10-way image classification set "spectrograms" from GitHub (ethansheridansmith/AAI); label vocabulary: blues, classical, country, disco, hip-hop, jazz, metal, pop, reggae, rock.

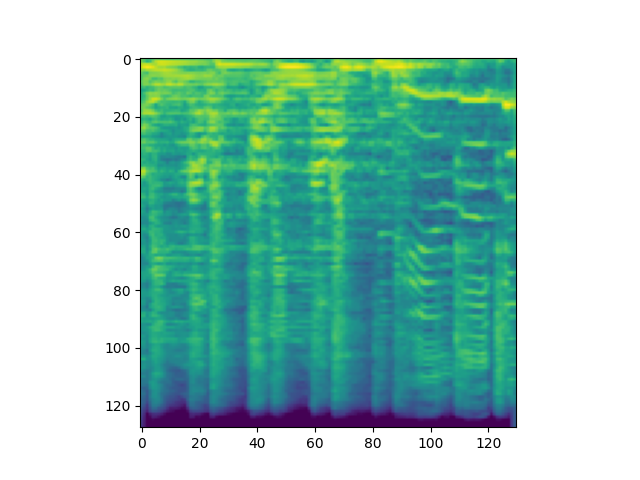
Label: rock

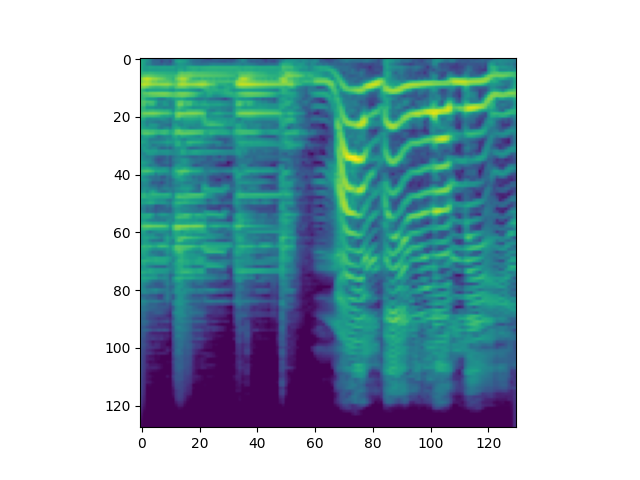
Label: blues

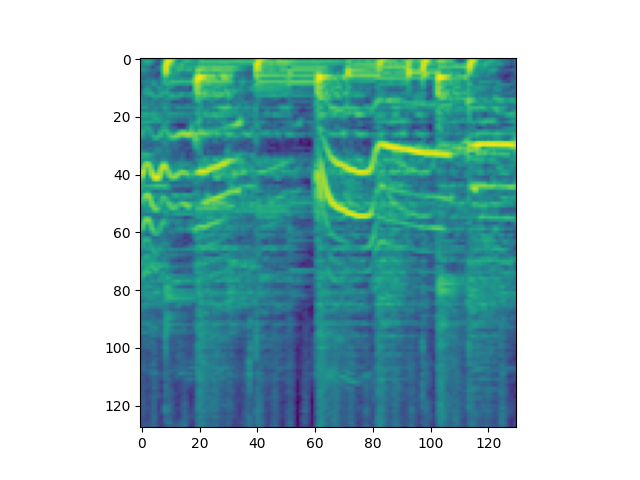
Label: disco

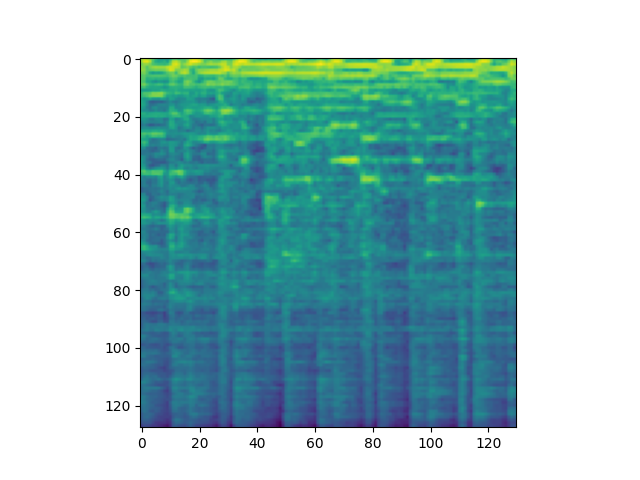
Label: jazz

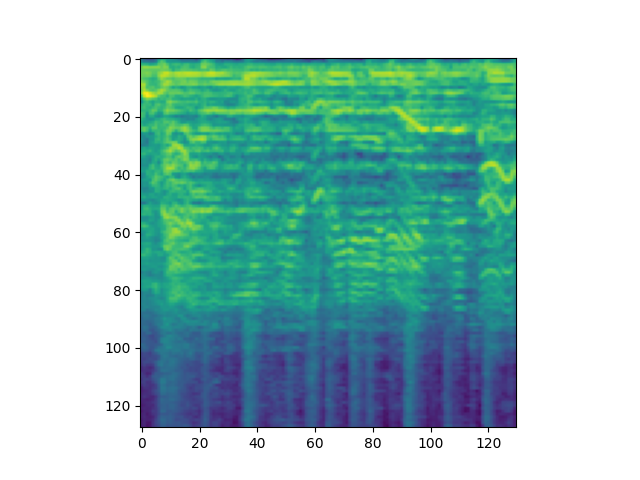
Label: country

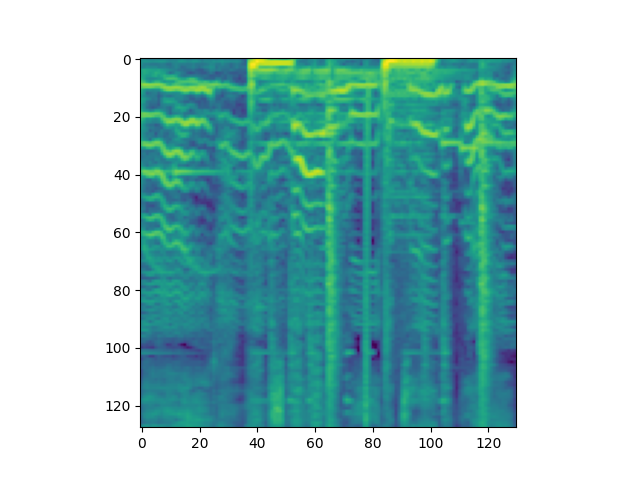
Label: pop
